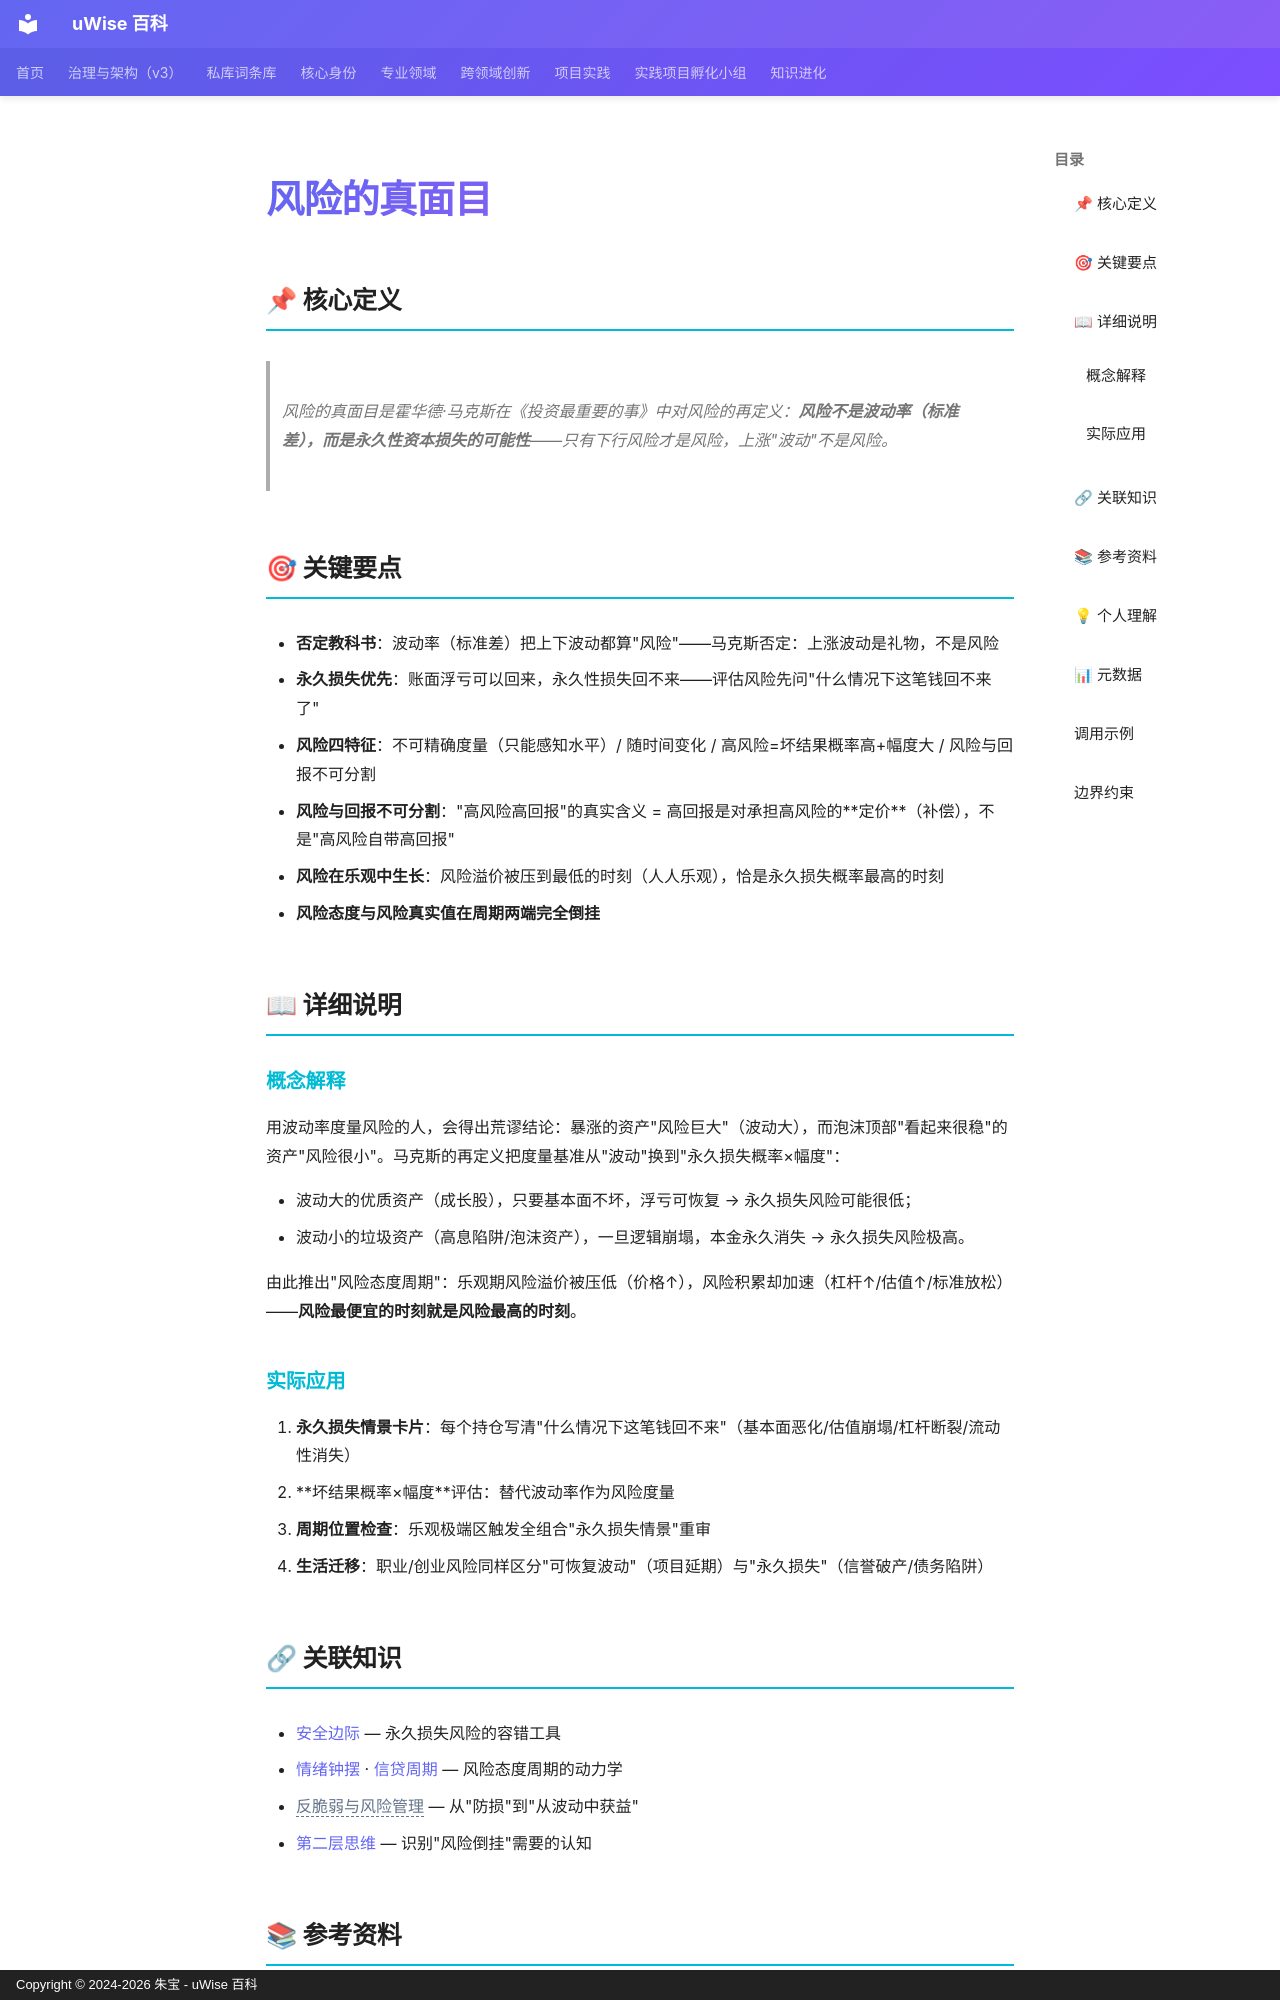

repository: zhubao315/uWise · page: vault-encyclopedia/md-f3603262/index.html · generator: mkdocs · copyright: Copyright © 2024-2026 朱宝 - uWise 百科

---
title: "风险的真面目"
description: "风险的真面目是霍华德·马克斯在《投资最重要的事》中对风险的再定义：风险不是波动率（标准差），而是永久性资本损失的可能性——只有下行风险才是风险，上涨\"波动\"不是风险。"
---

# 风险的真面目

## 📌 核心定义

> 风险的真面目是霍华德·马克斯在《投资最重要的事》中对风险的再定义：**风险不是波动率（标准差），而是永久性资本损失的可能性**——只有下行风险才是风险，上涨"波动"不是风险。

## 🎯 关键要点

- **否定教科书**：波动率（标准差）把上下波动都算"风险"——马克斯否定：上涨波动是礼物，不是风险
- **永久损失优先**：账面浮亏可以回来，永久性损失回不来——评估风险先问"什么情况下这笔钱回不来了"
- **风险四特征**：不可精确度量（只能感知水平）/ 随时间变化 / 高风险=坏结果概率高+幅度大 / 风险与回报不可分割
- **风险与回报不可分割**："高风险高回报"的真实含义 = 高回报是对承担高风险的**定价**（补偿），不是"高风险自带高回报"
- **风险在乐观中生长**：风险溢价被压到最低的时刻（人人乐观），恰是永久损失概率最高的时刻
- **风险态度与风险真实值在周期两端完全倒挂**

## 📖 详细说明

### 概念解释

用波动率度量风险的人，会得出荒谬结论：暴涨的资产"风险巨大"（波动大），而泡沫顶部"看起来很稳"的资产"风险很小"。马克斯的再定义把度量基准从"波动"换到"永久损失概率×幅度"：

- 波动大的优质资产（成长股），只要基本面不坏，浮亏可恢复 → 永久损失风险可能很低；
- 波动小的垃圾资产（高息陷阱/泡沫资产），一旦逻辑崩塌，本金永久消失 → 永久损失风险极高。

由此推出"风险态度周期"：乐观期风险溢价被压低（价格↑），风险积累却加速（杠杆↑/估值↑/标准放松）——**风险最便宜的时刻就是风险最高的时刻**。

### 实际应用

1. **永久损失情景卡片**：每个持仓写清"什么情况下这笔钱回不来"（基本面恶化/估值崩塌/杠杆断裂/流动性消失）
2. **坏结果概率×幅度**评估：替代波动率作为风险度量
3. **周期位置检查**：乐观极端区触发全组合"永久损失情景"重审
4. **生活迁移**：职业/创业风险同样区分"可恢复波动"（项目延期）与"永久损失"（信誉破产/债务陷阱）

## 🔗 关联知识

- [安全边际](../md-21e4edc8/) — 永久损失风险的容错工具
- [情绪钟摆](../md-67e5f1e5/) · [信贷周期](../md-d7598878/) — 风险态度周期的动力学
- <span class="uw-unresolved" data-target="反脆弱与风险管理" title="未解析的双链目标：反脆弱与风险管理">反脆弱与风险管理</span> — 从"防损"到"从波动中获益"
- [第二层思维](../md-f4b6046a/) — 识别"风险倒挂"需要的认知
